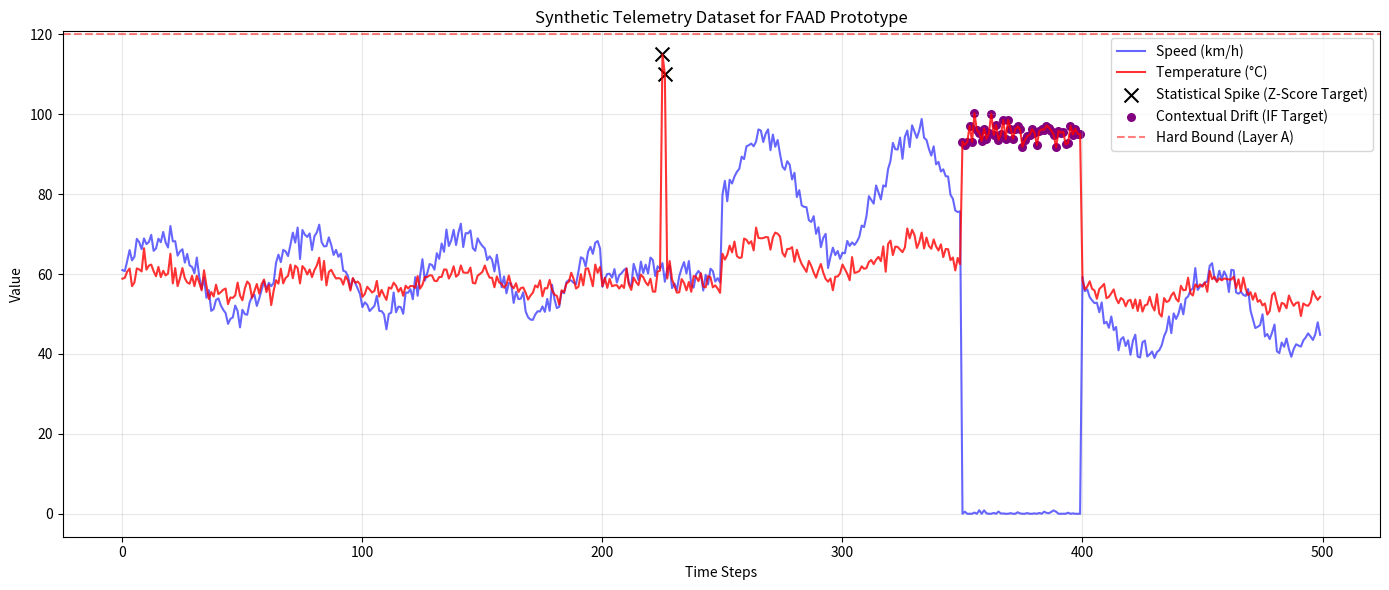

This chart was generated by the following Python code:
import pandas as pd
import numpy as np
import matplotlib.pyplot as plt
import os

def generate_telemetry_data(num_samples=500):
    """
    Generates synthetic telemetry data for the Digital Twin FAAD prototype.
    Contains three phases:
    1. Normal behavior (Correlated speed and temperature)
    2. Statistical Spike (Sudden temperature jump)
    3. Contextual Anomaly (High temperature while speed is zero)
    """
    np.random.seed(42)
    
    # Initialize arrays
    time_steps = np.arange(num_samples)
    speed = np.zeros(num_samples)
    temperature = np.zeros(num_samples)
    labels = np.array(['Normal'] * num_samples, dtype=object)

    # ---------------------------------------------------------
    # Phase 1: Normal Baseline (0 to 200)
    # Speed fluctuates around 60 km/h, Temp is correlated.
    # ---------------------------------------------------------
    speed[0:200] = 60 + np.sin(time_steps[0:200] / 10) * 10 + np.random.normal(0, 2, 200)
    temperature[0:200] = 40 + (speed[0:200] * 0.3) + np.random.normal(0, 1.5, 200)

    # ---------------------------------------------------------
    # Phase 2: Statistical Spike (200 to 250)
    # Target for Z-Score: Sudden huge spike in temperature.
    # ---------------------------------------------------------
    speed[200:250] = 60 + np.random.normal(0, 2, 50)
    temperature[200:250] = 40 + (speed[200:250] * 0.3) + np.random.normal(0, 1.5, 50)
    
    # Inject the spike right in the middle
    temperature[225] = 115.0 # Sharp spike, still under 120 (Layer A hard bound)
    temperature[226] = 110.0
    labels[225:227] = 'Statistical Anomaly'

    # ---------------------------------------------------------
    # Phase 3: Return to Normal (250 to 350)
    # ---------------------------------------------------------
    speed[250:350] = 80 + np.sin(time_steps[250:350] / 10) * 15 + np.random.normal(0, 2, 100)
    temperature[250:350] = 40 + (speed[250:350] * 0.3) + np.random.normal(0, 1.5, 100)

    # ---------------------------------------------------------
    # Phase 4: Contextual Anomaly (350 to 400)
    # Target for Isolation Forest: Speed drops to 0, but temp stays very high
    # ---------------------------------------------------------
    speed[350:400] = np.random.normal(0, 0.5, 50) # Basically parked
    speed[speed < 0] = 0 # Can't have negative speed
    temperature[350:400] = 95 + np.random.normal(0, 2, 50) # High temperature
    labels[350:400] = 'Contextual Anomaly'

    # ---------------------------------------------------------
    # Phase 5: Return to Normal (400 to 500)
    # ---------------------------------------------------------
    speed[400:500] = 50 + np.sin(time_steps[400:500] / 10) * 10 + np.random.normal(0, 2, 100)
    temperature[400:500] = 40 + (speed[400:500] * 0.3) + np.random.normal(0, 1.5, 100)

    # Combine into DataFrame
    df = pd.DataFrame({
        'time': time_steps,
        'speed': speed,
        'temperature': temperature,
        'label': labels
    })
    
    return df

def plot_dataset(df, save_path="dataset_overview.png"):
    plt.figure(figsize=(14, 6))
    
    # Plot Speed
    plt.plot(df['time'], df['speed'], label='Speed (km/h)', color='blue', alpha=0.6)
    
    # Plot Temperature
    plt.plot(df['time'], df['temperature'], label='Temperature (°C)', color='red', alpha=0.8)
    
    # Highlight Statistical Anomalies
    stat_anomalies = df[df['label'] == 'Statistical Anomaly']
    plt.scatter(stat_anomalies['time'], stat_anomalies['temperature'], color='black', marker='x', s=100, label='Statistical Spike (Z-Score Target)')
    
    # Highlight Contextual Anomalies
    ctx_anomalies = df[df['label'] == 'Contextual Anomaly']
    plt.scatter(ctx_anomalies['time'], ctx_anomalies['temperature'], color='purple', marker='o', s=30, label='Contextual Drift (IF Target)')

    plt.axhline(y=120, color='red', linestyle='--', alpha=0.5, label='Hard Bound (Layer A)')
    
    plt.title('Synthetic Telemetry Dataset for FAAD Prototype')
    plt.xlabel('Time Steps')
    plt.ylabel('Value')
    plt.legend()
    plt.grid(True, alpha=0.3)
    plt.tight_layout()
    plt.savefig(save_path, dpi=300)
    print(f"Plot saved to {save_path}")

if __name__ == "__main__":
    print("Generating synthetic dataset...")
    dataset = generate_telemetry_data()
    
    # Save to CSV
    csv_path = "telemetry_dataset.csv"
    dataset.to_csv(csv_path, index=False)
    print(f"Dataset saved to {csv_path} ({len(dataset)} records).")
    
    # Generate Plot
    plot_dataset(dataset)
